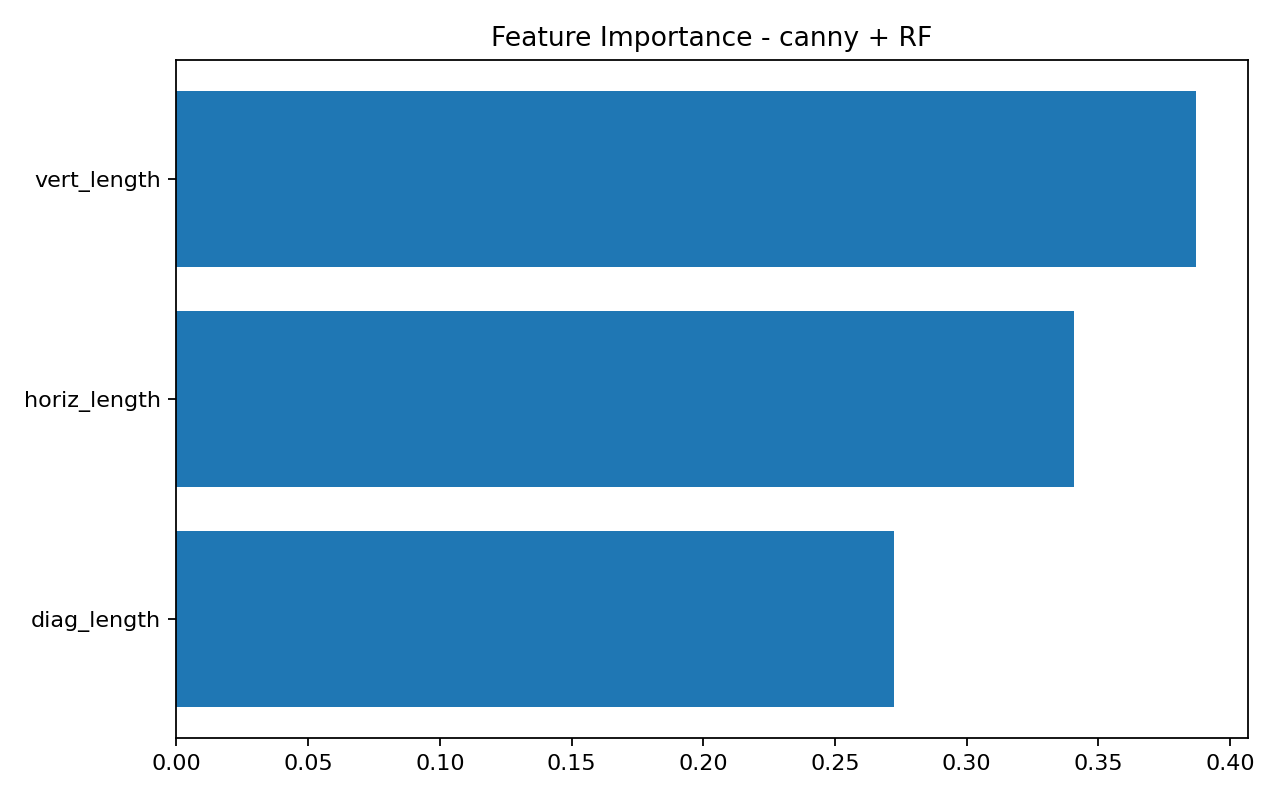

The data file committed next to this chart (first rows):
feature, importance
vert_length, 0.3872
horiz_length, 0.3405
diag_length, 0.2723
